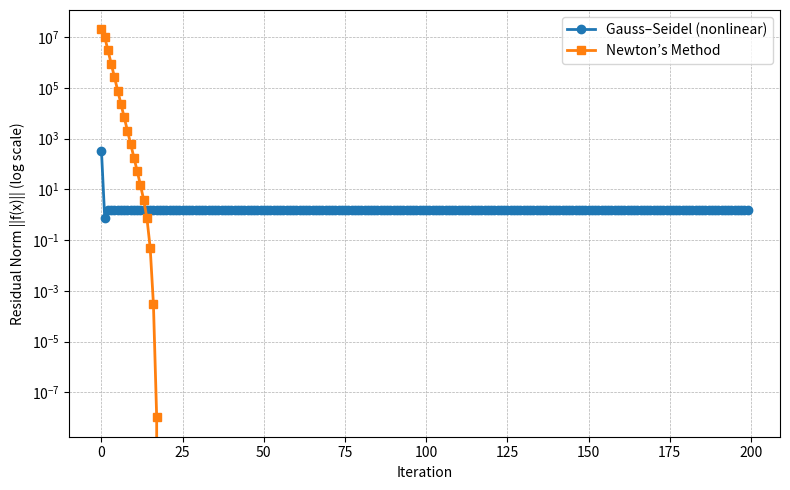

Here is the Python script that generated this plot:
import numpy as np
import matplotlib.pyplot as plt

# Define the nonlinear system
def f(x):
    """Nonlinear vector function f(x) = 0"""
    return np.array([
        np.exp(x[0]) + x[1]**3 - 3,
        x[0]**2 + np.sin(x[1]) - 2
    ])

# Jacobian for Newton's method
def J(x):
    return np.array([
        [np.exp(x[0]), 3*x[1]**2],
        [2*x[0], np.cos(x[1])]
    ])

# Gauss–Seidel-like nonlinear iteration
def gauss_seidel_nonlinear(x0, tol=1e-10, max_iter=200):
    x = x0.copy()
    errors = []
    for k in range(max_iter):
        # Update x[0] from f1 = 0: e^x0 = 3 - y^3
        rhs = 3 - x[1]**3
        if rhs <= 0:
            rhs = 1e-8  # avoid log of nonpositive
        x[0] = np.log(rhs)

        # Update x[1] from f2 = 0: sin(y) = 2 - x^2
        rhs = 2 - x[0]**2
        rhs = np.clip(rhs, -1, 1)  # keep within sine range
        x[1] = np.arcsin(rhs)

        err = np.linalg.norm(f(x))
        errors.append(err)
        if err < tol:
            break
    return x, errors

# Newton's method
def newton_method(x0, tol=1e-10, max_iter=50):
    x = x0.copy()
    errors = []
    for k in range(max_iter):
        fx = f(x)
        Jx = J(x)
        delta = np.linalg.solve(Jx, -fx)
        x = x + delta
        err = np.linalg.norm(f(x))
        errors.append(err)
        if err < tol:
            break
    return x, errors

# Initial guess (moderately far from root)
x0 = np.array([15, 15])

x_gs, err_gs = gauss_seidel_nonlinear(x0)
x_newton, err_newton = newton_method(x0)

print("Gauss–Seidel solution:", x_gs)
print("Newton solution:", x_newton)

# Plot convergence histories
plt.figure(figsize=(8,5))
plt.semilogy(err_gs, 'o-', label='Gauss–Seidel (nonlinear)', linewidth=2)
plt.semilogy(err_newton, 's-', label='Newton’s Method', linewidth=2)
plt.xlabel('Iteration')
plt.ylabel('Residual Norm ||f(x)|| (log scale)')
plt.legend()
plt.grid(True, which="both", ls="--", lw=0.5)
plt.tight_layout()
plt.show()
